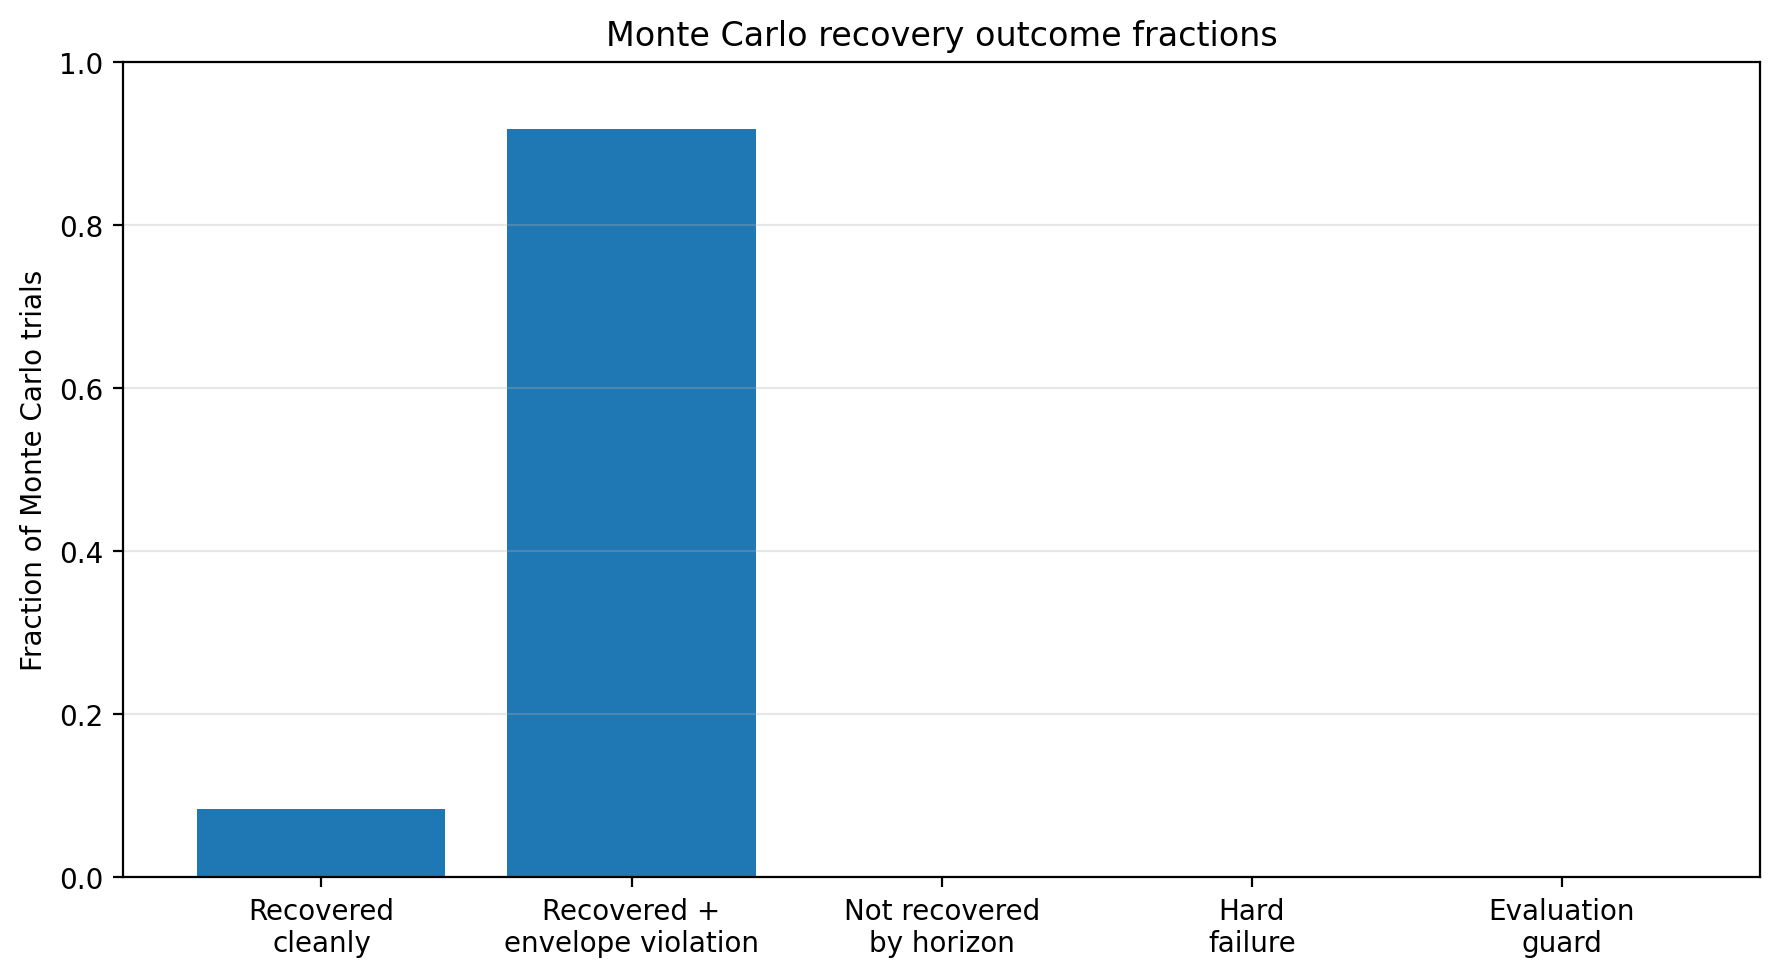

Values plotted in this chart, from the file beside it:
outcome, count, fraction
recovered_cleanly, 83, 0.083
recovered_with_training_envelope_violati…, 917, 0.917
not_recovered_by_horizon, 0, 0.0
hard_failure, 0, 0.0
evaluation_guard_reached, 0, 0.0
